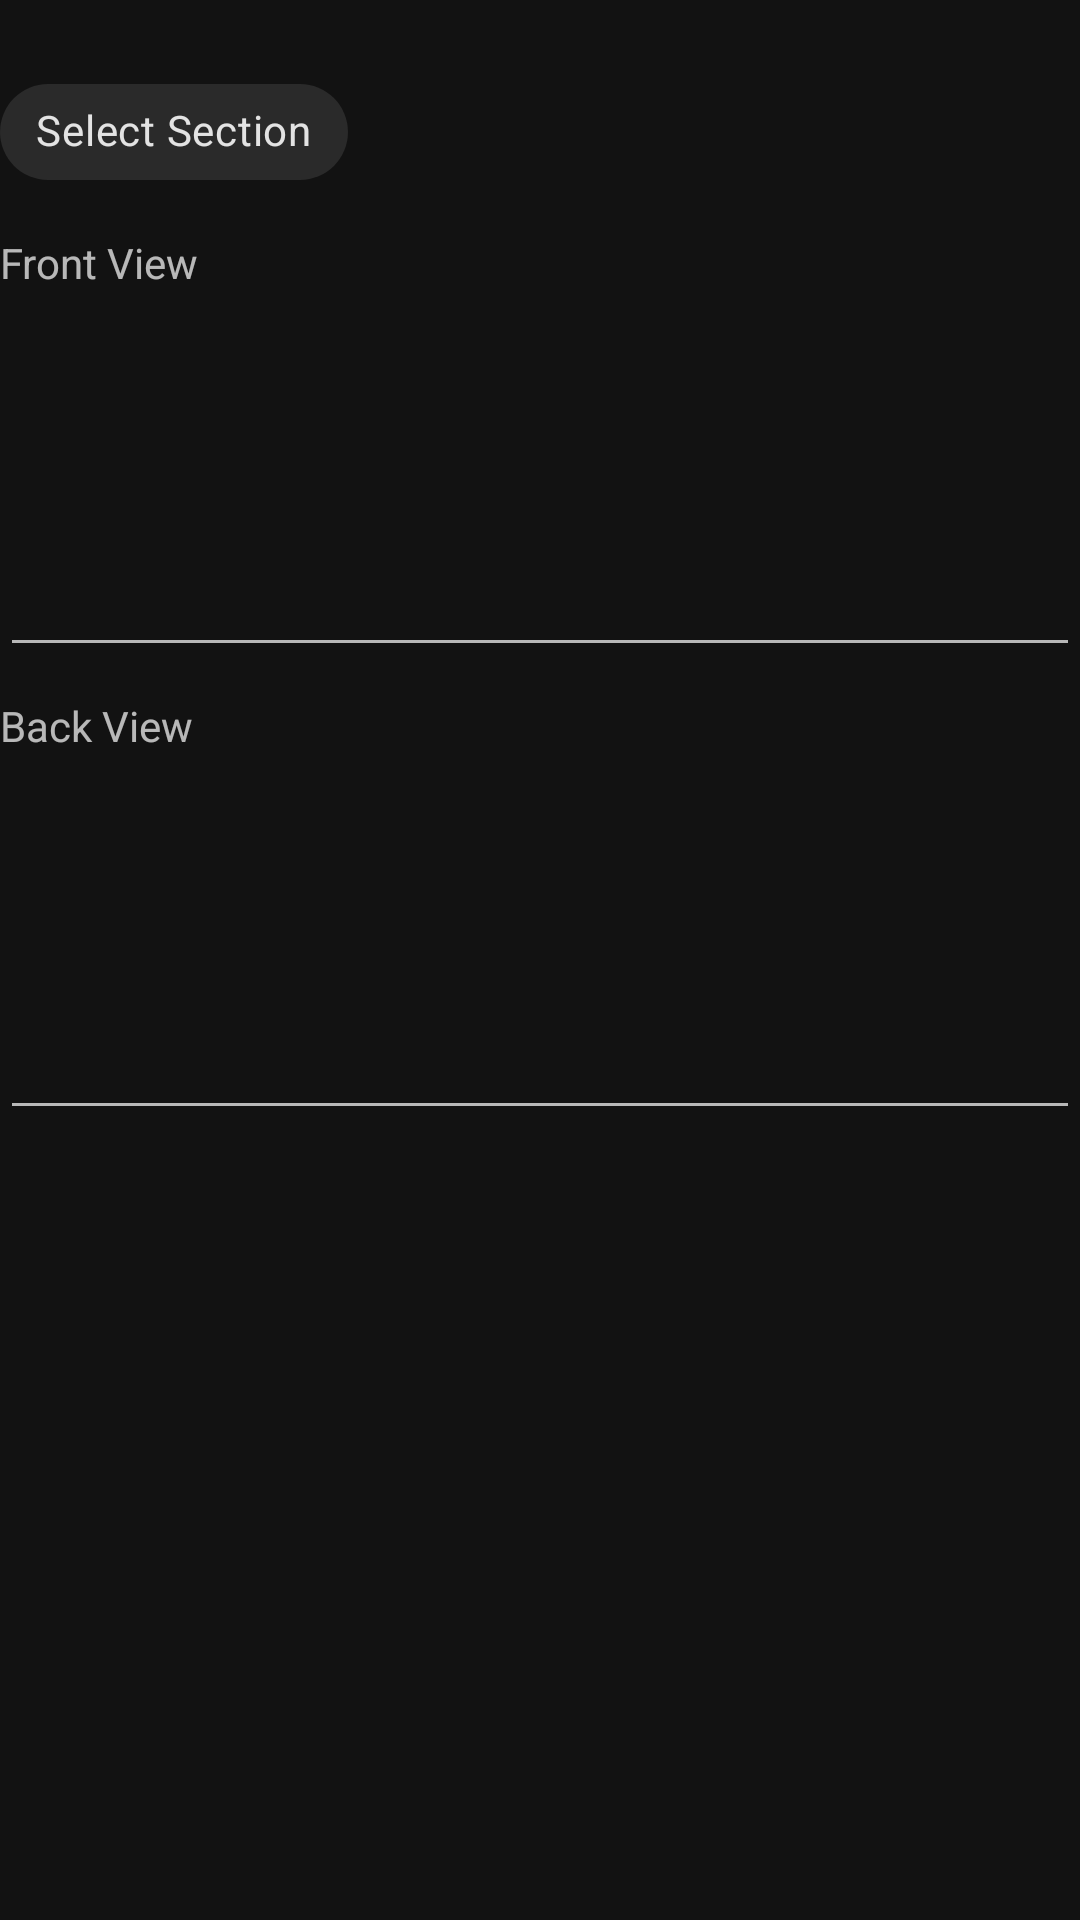

Write the Android layout XML for this screen, with the resource values it uses.
<!-- AndroidManifest.xml: application theme AppTheme -->
<!-- res/layout/activity_add_card.xml -->
<?xml version="1.0" encoding="utf-8"?>
<LinearLayout xmlns:android="http://schemas.android.com/apk/res/android"
    xmlns:app="http://schemas.android.com/apk/res-auto"
    tools:ignore="LabelFor"
    xmlns:tools="http://schemas.android.com/tools"
    android:layout_width="match_parent"
    android:layout_height="match_parent"
    android:layout_margin="20dp"
    android:orientation="vertical"
    tools:context=".card.AddCardActivity">

    <com.google.android.material.chip.Chip
        android:id="@+id/card_section"
        android:layout_width="wrap_content"
        android:layout_height="wrap_content"
        android:layout_marginTop="20dp"
        app:chipIconSize="20dp"
        android:text="@string/card_section" />

    <TextView
        android:layout_width="wrap_content"
        android:layout_height="wrap_content"
        android:layout_marginTop="10dp"
        android:text="@string/card_front"/>

    <EditText
        android:id="@+id/card_front"
        android:layout_width="match_parent"
        android:layout_height="wrap_content"
        android:lines="5"
        android:importantForAutofill="no"
        android:inputType="textMultiLine" />
    <TextView
        android:layout_width="wrap_content"
        android:layout_height="wrap_content"
        android:layout_marginTop="10dp"
        android:text="@string/card_back"/>
    <EditText
        android:id="@+id/card_back"
        android:layout_width="match_parent"
        android:layout_height="wrap_content"
        android:lines="5"
        android:importantForAutofill="no"
        android:inputType="textMultiLine" />
</LinearLayout>
<!-- resources referenced by this layout -->
<resources>
  <string name="card_back">Back View</string>
  <string name="card_front">Front View</string>
  <string name="card_section">Select Section</string>
  <style name="AppTheme" parent="Theme.MaterialComponents">
          
          <item name="colorPrimary">@color/colorPrimary</item>
          <item name="colorPrimaryDark">@color/colorPrimaryDark</item>
          <item name="colorAccent">@color/colorAccent</item>
  
      </style>
  <color name="colorPrimary">#6200EE</color>
  <color name="colorPrimaryDark">#3700B3</color>
  <color name="colorAccent">#03DAC5</color>
</resources>
